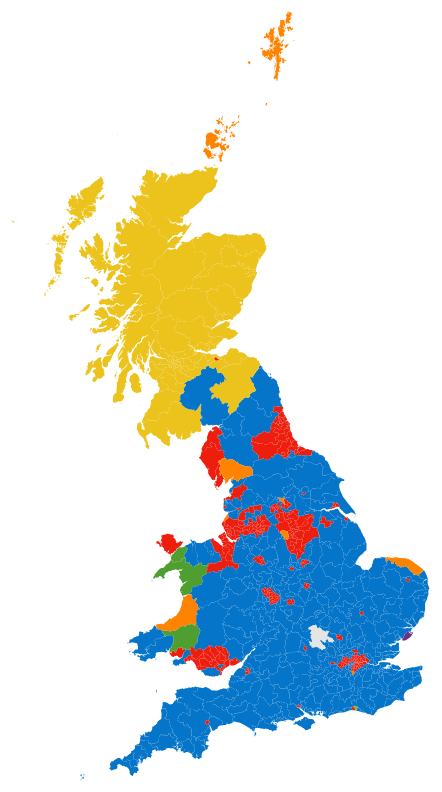
D3 v3 page, settled after 480 driven frames (8 s of simulated time); the page loaded 2 data file(s).



// create map

var width = 700,
    height = 1000;

var projection = d3.geo.albers()
    //.center([0, 55.4])
    .center([3, 54])
    .rotate([4.4, 0])
    .parallels([50, 60])
    .scale(4000)
    .translate([width / 2, height / 2])
    //.translate(200,200)
    ;

var path = d3.geo.path()
    .projection(projection);

var svg = d3.select('#map').append('svg')
    .attr('width', width)
    .attr('height', height)
    ;

var tooltip = d3.select('#map').append('div')
    .attr('class', 'tooltip')
;

// load files
queue()
    .defer(d3.json, "data/constituencies-cde.topo.json")
    .defer(d3.tsv, "data/vw_uk_voting_winners_extract.tsv")
    .await(ready) // ready refers to function below
;

function ready(error, topology, electionData) {
    // console.log(topology);
    // console.log(electionData);

    var constituencies = topojson.feature(topology, topology.objects.constituencies).features;
    var n = constituencies.length;
    //console.log(constituencies);

    // join datasets
    // we will add the missing data points to the consituencies object
    
    constituencies.forEach(function(d){
        /**
        d.constituencyName = electionData.filter(
            function(n){ 
                return d.id == n.ons_gss_code
            })[0].constituency_name
            ;
        **/
        
        featureData = electionData.filter(
        function(n){ 
            return d.id == n.ons_gss_code
        })
        ;
        
        d.constituencyName = featureData[0].constituency_name;
        d.partyName = featureData[0].party_name;
        d.shareVotes = featureData[0].share_votes;
    })
    ;
    
    //console.log(constituencies);
    
    // create a polygon for every constituency
    svg.selectAll('.constituency')
        .data(constituencies)
        .enter()
        .insert('path')
        // assign id from feature data
        .attr('id', function(d) { return d.id; })
        //.attr('class', 'constituency')
        .attr('d', path)
        .attr('class', function(d){
            return (d.partyName).toLocaleLowerCase().replace(' ','-')
                + ' constituency';
        })   
        // tooltip
        .on('mousemove', function(d,i){
            var mouse = d3.mouse(svg.node()).map(
                function (d) {
                    return parseInt(d);
                }
            )
            ;
            
            tooltip
                .classed('hidden', false)
                .attr('style', 'left:' + (mouse[0]+25) + 'px; top:' + mouse[1] + 'px')
                // tooltip text:
                .html(
                    '<b>' + d.constituencyName + '</b></br>' 
                    + d.partyName + '</br>' 
                    + d.shareVotes + '%'
                )
            
        })
        .on('mouseout', function(d,i){
            tooltip.classed('hidden', true)
        })
        ;
    
}
        

### data: data/vw_uk_voting_winners_extract.tsv
ons_gss_code	constituency_name	party_name	count_votes	share_votes
E14000702	Filton & Bradley Stoke	Conservatives	22920	46.68
E14000606	Broxbourne	Conservatives	25797	56.05
E14000842	Cambridgeshire North East	Conservatives	28524	55.09
E14000725	Halton	Labour	28292	62.84
S14000031	Glasgow North	SNP	19610	53.11
E14001019	Warwick & Leamington	Conservatives	24249	47.94
W07000041	Ynys Mon	Labour	10871	31.13
E14000913	Scarborough & Whitby	Conservatives	20613	43.18
E14000879	Plymouth Moor View	Conservatives	16020	37.6
E14000912	Salisbury	Conservatives	28192	55.6
E14000881	Poole	Conservatives	23745	50.1
E14001049	Wolverhampton North East	Labour	15669	46.08
S14000018	Dunbartonshire East	SNP	22093	40.26
E14000716	Great Grimsby	Labour	13414	39.77
E14001001	Totnes	Conservatives	24941	52.96
E14001023	Wealden	Conservatives	32508	57.01
E14001034	Suffolk West	Conservatives	25684	52.17
E14001017	Warrington North	Labour	21720	47.82
E14000639	Cities of London & Westminster	Conservatives	19570	54.08
E14000804	Maidstone & The Weald	Conservatives	22745	45.48
E14000704	Folkestone & Hythe	Conservatives	26323	47.85
E14000617	Cambridge	Labour	18646	36.01
E14000823	Mitcham & Morden	Labour	27380	60.65
E14000712	Gloucester	Conservatives	23837	45.34
W07000074	Ogmore	Labour	18663	52.94
E14000846	Somerset North East	Conservatives	25439	49.77
E14000954	Wiltshire South West	Conservatives	27198	52.67
S14000035	Glasgow South West	SNP	23388	57.15
E14000946	Suffolk South	Conservatives	27546	53.07
E14000641	Durham, City of	Labour	21596	47.29
E14000951	Hertfordshire South West	Conservatives	32608	56.94
E14000821	Milton Keynes North	Conservatives	27244	47.22
E14000601	Bristol South	Labour	19505	38.36
E14000536	Ashford	Conservatives	30094	52.45
E14000767	Kenilworth & Southam	Conservatives	28474	58.36
E14000908	Rushcliffe	Conservatives	28354	51.4
S14000038	Inverclyde	SNP	24585	55.11
E14000584	Bournemouth East	Conservatives	22060	49.21
S14000048	Ayrshire North & Arran	SNP	28641	53.17
E14000858	Leicestershire North West	Conservatives	25505	49.48
E14000539	Banbury	Conservatives	30749	53.01
S14000017	Dunfermline & Fife West	SNP	28096	50.27
E14000626	Chatham & Aylesford	Conservatives	21614	50.18
S14000032	Glasgow North East	SNP	21976	58.05
E14000799	Ludlow	Conservatives	26093	54.29
E14000826	Morley & Outwood	Conservatives	18776	38.91
E14000729	Harlow	Conservatives	21623	48.86
E14000652	Crawley	Conservatives	22829	47.02
E14000625	Charnwood	Conservatives	28384	54.31
E14000669	Doncaster North	Labour	20708	52.42
E14000674	Ealing Central & Acton	Labour	22002	43.23
E14000796	Liverpool West Derby	Labour	30842	75.17
E14000692	Enfield Southgate	Conservatives	22624	49.38
S14000007	Banff & Buchan	SNP	27487	60.24
S14000024	Edinburgh South	Labour	19293	39.14
E14000831	Newcastle upon Tyne Central	Labour	19301	55.01
E14000877	Penrith & The Border	Conservatives	26202	59.66
E14000637	Chorley	Labour	23322	45.1
E14000594	Brentwood & Ongar	Conservatives	30534	58.84
E14000847	Herefordshire North	Conservatives	26716	55.63
... 590 more rows

### data: data/constituencies-cde.topo.json
{
 "type": "Topology",
 "objects": {
  "constituencies": {
   "type": "GeometryCollection",
   "crs": {
    "type": "name",
    "properties": "{... 1 keys}"
   },
   "geometries": [
    "{... 4 keys}",
    "{... 4 keys}",
    "{... 4 keys}",
    "{... 4 keys}",
    "{... 4 keys}",
    "{... 4 keys}",
    "{... 4 keys}",
    "{... 4 keys}",
    "... 624 more items"
   ]
  }
 },
 "arcs": [
  [
   [
    7533,
    1255
   ],
   [
    -1,
    8
   ],
   [
    0,
    4
   ],
   [
    2,
    3
   ],
   [
    -1,
    8
   ],
   [
    2,
    2
   ],
   [
    -2,
    2
   ],
   [
    -1,
    0
   ],
   "... 45 more items"
  ],
  [
   [
    7534,
    1343
   ],
   [
    3,
    0
   ],
   [
    2,
    0
   ],
   [
    1,
    0
   ],
   [
    1,
    0
   ],
   [
    1,
    -1
   ],
   [
    2,
    0
   ],
   [
    1,
    -1
   ],
   "... 13 more items"
  ],
  [
   [
    7562,
    1334
   ],
   [
    0,
    -1
   ],
   [
    1,
    0
   ],
   [
    0,
    -1
   ],
   [
    1,
    0
   ],
   [
    1,
    -1
   ],
   [
    -1,
    -1
   ],
   [
    2,
    0
   ],
   "... 108 more items"
  ],
  [
   [
    7590,
    1242
   ],
   [
    -4,
    0
   ],
   [
    -2,
    1
   ],
   [
    -7,
    2
   ],
   [
    -2,
    1
   ],
   [
    -8,
    1
   ],
   [
    -2,
    2
   ],
   [
    0,
    1
   ],
   "... 11 more items"
  ],
  [
   [
    6394,
    2521
   ],
   [
    3,
    2
   ],
   [
    2,
    1
   ]
  ],
  [
   [
    6399,
    2524
   ],
   [
    1,
    -1
   ],
   [
    2,
    2
   ],
   [
    2,
    -2
   ],
   [
    2,
    1
   ],
   [
    3,
    -1
   ],
   [
    1,
    2
   ],
   [
    1,
    -1
   ],
   "... 16 more items"
  ],
  [
   [
    6429,
    2544
   ],
   [
    1,
    0
   ],
   [
    3,
    -3
   ],
   [
    1,
    1
   ],
   [
    4,
    -3
   ],
   [
    0,
    -1
   ],
   [
    5,
    0
   ],
   [
    0,
    1
   ],
   "... 21 more items"
  ],
  [
   [
    6477,
    2527
   ],
   [
    -2,
    -1
   ],
   [
    1,
    -1
   ],
   [
    -2,
    -1
   ],
   [
    0,
    -1
   ],
   [
    0,
    1
   ],
   [
    -5,
    -3
   ],
   [
    0,
    -1
   ],
   "... 22 more items"
  ],
  "... 5,233 more items"
 ],
 "transform": {
  "scale": [
   0.001041,
   0.0011
  ],
  "translate": [
   -8.65,
   49.86
  ]
 }
}